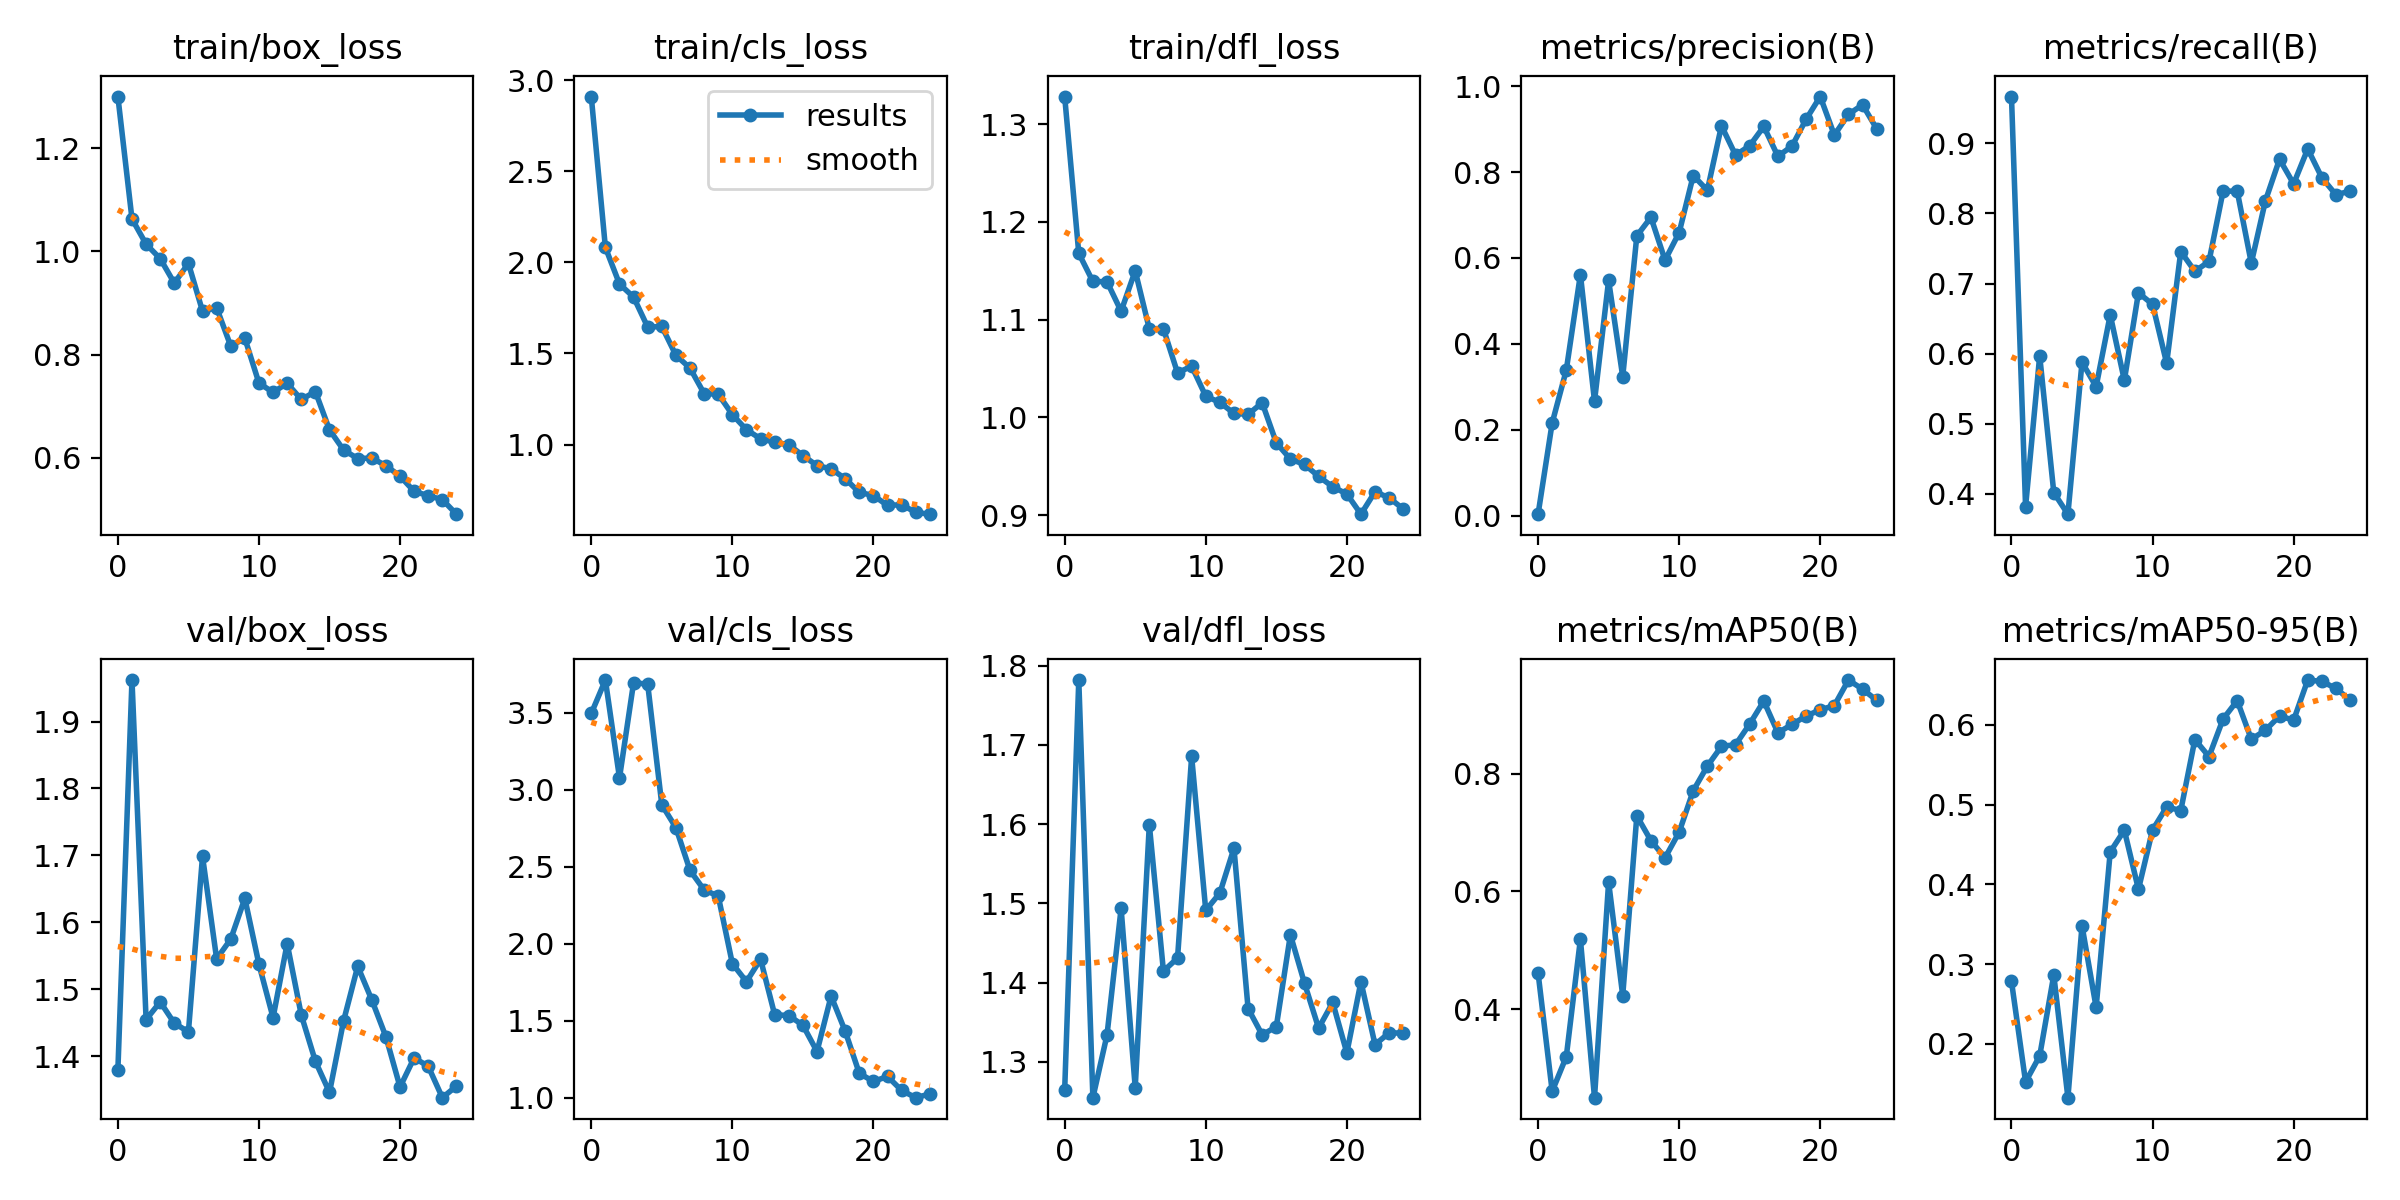

Data behind this chart, as committed beside it:
epoch, train/box_loss, train/cls_loss, train/dfl_loss, metrics/precision(B), metrics/recall(B), metrics/mAP50(B), metrics/mAP50-95(B), val/box_loss, val/cls_loss, val/dfl_loss, lr/pg0, lr/pg1, lr/pg2
0, 1.3, 2.91, 1.328, 0.00339, 0.9667, 0.4616, 0.2784, 1.379, 3.496, 1.264, 0.0003667, 0.0003667, 0.0003667
1, 1.063, 2.082, 1.168, 0.2158, 0.3818, 0.2608, 0.1522, 1.962, 3.712, 1.782, 0.0007204, 0.0007204, 0.0007204
2, 1.014, 1.881, 1.139, 0.3388, 0.597, 0.3195, 0.1848, 1.455, 3.077, 1.255, 0.001044, 0.001044, 0.001044
3, 0.986, 1.809, 1.139, 0.5615, 0.4019, 0.5189, 0.2863, 1.481, 3.696, 1.334, 0.001337, 0.001337, 0.001337
4, 0.9385, 1.645, 1.109, 0.2667, 0.3712, 0.25, 0.1324, 1.449, 3.685, 1.494, 0.001403, 0.001403, 0.001403
5, 0.9768, 1.648, 1.15, 0.5477, 0.5879, 0.6159, 0.348, 1.436, 2.902, 1.268, 0.001403, 0.001403, 0.001403
6, 0.8842, 1.49, 1.091, 0.3236, 0.553, 0.4233, 0.2458, 1.699, 2.754, 1.599, 0.001337, 0.001337, 0.001337
7, 0.8906, 1.42, 1.091, 0.6515, 0.6555, 0.7282, 0.4406, 1.545, 2.476, 1.415, 0.001271, 0.001271, 0.001271
8, 0.8165, 1.28, 1.046, 0.6946, 0.5621, 0.6862, 0.4678, 1.575, 2.35, 1.431, 0.001205, 0.001205, 0.001205
9, 0.8315, 1.277, 1.052, 0.5949, 0.6868, 0.6571, 0.3937, 1.636, 2.31, 1.685, 0.001139, 0.001139, 0.001139
10, 0.7448, 1.164, 1.022, 0.659, 0.6704, 0.7006, 0.4681, 1.537, 1.871, 1.491, 0.001073, 0.001073, 0.001073
11, 0.7267, 1.081, 1.015, 0.792, 0.5864, 0.7709, 0.497, 1.458, 1.754, 1.513, 0.001007, 0.001007, 0.001007
12, 0.7444, 1.032, 1.004, 0.7576, 0.7457, 0.8128, 0.4925, 1.568, 1.9, 1.569, 0.0009409, 0.0009409, 0.0009409
13, 0.713, 1.013, 1.003, 0.9078, 0.7175, 0.8462, 0.5816, 1.461, 1.539, 1.367, 0.0008748, 0.0008748, 0.0008748
14, 0.7281, 0.9987, 1.015, 0.8394, 0.7315, 0.8491, 0.5602, 1.392, 1.534, 1.334, 0.0008088, 0.0008088, 0.0008088
15, 0.6541, 0.9398, 0.974, 0.8613, 0.8318, 0.8841, 0.6073, 1.346, 1.471, 1.344, 0.0007428, 0.0007428, 0.0007428
16, 0.6149, 0.8847, 0.9573, 0.9062, 0.8318, 0.9232, 0.6303, 1.453, 1.301, 1.46, 0.0006768, 0.0006768, 0.0006768
17, 0.5984, 0.8669, 0.9518, 0.8367, 0.7293, 0.8692, 0.5819, 1.534, 1.661, 1.399, 0.0006108, 0.0006108, 0.0006108
18, 0.5994, 0.8126, 0.9397, 0.8606, 0.8181, 0.8834, 0.5931, 1.484, 1.432, 1.343, 0.0005448, 0.0005448, 0.0005448
19, 0.5846, 0.7376, 0.929, 0.923, 0.8773, 0.8978, 0.611, 1.429, 1.159, 1.375, 0.0004788, 0.0004788, 0.0004788
20, 0.5643, 0.7204, 0.9216, 0.9759, 0.8422, 0.9081, 0.6058, 1.354, 1.106, 1.311, 0.0004127, 0.0004127, 0.0004127
21, 0.5349, 0.6659, 0.901, 0.8861, 0.892, 0.9155, 0.6561, 1.397, 1.139, 1.401, 0.0003467, 0.0003467, 0.0003467
22, 0.5264, 0.6702, 0.9239, 0.9344, 0.851, 0.9588, 0.6544, 1.385, 1.048, 1.322, 0.0002807, 0.0002807, 0.0002807
23, 0.5188, 0.6275, 0.9177, 0.9567, 0.8267, 0.9433, 0.6457, 1.338, 1.001, 1.337, 0.0002147, 0.0002147, 0.0002147
24, 0.4906, 0.6181, 0.9062, 0.9008, 0.8318, 0.9244, 0.6311, 1.355, 1.026, 1.336, 0.0001487, 0.0001487, 0.0001487
